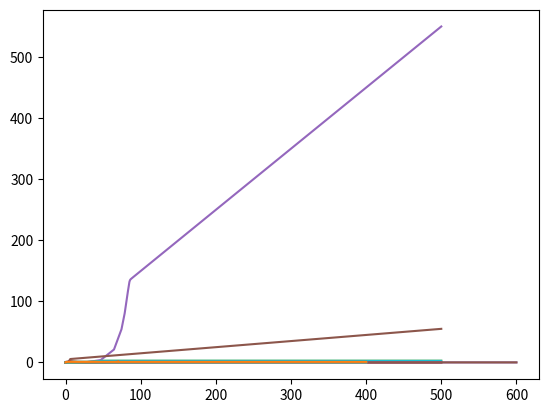

Recreate this plot in Python.
# -*- coding: utf-8 -*-
"""
Created on Thu May 23 10:14:46 2024

@author: jamil
"""

#cd Documents/PhD/Github Projects/Ecological-Dynamics-and-Community-Selection/Ecological-Dynamics/scripts/

import numpy as np
from copy import deepcopy
import seaborn as sns
import matplotlib as mpl
from matplotlib import pyplot as plt
from tqdm import tqdm
import sys
from math import factorial
from scipy.integrate import solve_ivp

################################

def dSRdt(t,var,
          growth,
          max_consumption,half_saturation,production,
          influx):
     
    S = var[0:2]
    R = var[2:]
    
    dS = np.sum(growth * ((max_consumption*R)/(R+half_saturation)),axis=1) * S * (1 - S)
    
    def production_rate(i):
        
        R_remove_i = np.delete(R,i)
        max_consump_remove_i = np.delete(max_consumption,i,axis=1)
        half_sat_remove_i = np.delete(half_saturation,i,axis=1)
        
        R_i_produced = production[:,i] * \
            np.sum(max_consump_remove_i * \
                   (R[0]/(R[0] + half_saturation[:,0])) * \
                       (R_remove_i/(R_remove_i+half_sat_remove_i)),axis=1)
         
        return R_i_produced
    
    R_produced = np.array([production_rate(i) for i in range(len(R))])
        
    R_consumed = max_consumption * (R/(R+half_saturation))
    
    production_consumption = \
        (np.matmul(R_produced, S.reshape(len(S),1)) - \
         np.matmul(R_consumed.T, S.reshape(len(S),1))).reshape(R.shape)
        
    dR = influx + production_consumption
    
    dSR = np.concatenate([dS, dR])
    
    return dSR

growth = np.array([[0.001,0,0.1],
                   [0.002,0.05,0]])

influx = np.array([0.1,0,0])
production = np.array([[0,1,0],
                       [0,0,1]])
max_consumption = np.array([[0.1,0,1],
                            [0.1,1,0]])
half_saturation = np.ones((2,3))

t_end = 250
initial_abundance = np.array([0.1,0.1,5,0,0])

simulation = solve_ivp(dSRdt,[0,t_end],initial_abundance,
                 args=(growth,max_consumption,half_saturation,
                       production,influx),method='RK45')

plt.plot(simulation.t,simulation.y[:2].T)































def dCRdt_1(t,var,
            growth,carrying_capacity,consumption,production,influx):
    
    S = var[0]
    R = var[1:]
    
    dS = np.sum(growth * consumption * R) * S * (1 - S/carrying_capacity)
    dR = influx + (production * S) - (consumption * R * S)
    
    dSR = np.append(dS, dR)
    
    return dSR

def dCRdt_2(t,var,
            growth,carrying_capacity,consumption,production,influx):
    
    S = var[0]
    R = var[1:]
    
    dS = np.sum(growth * consumption * R) * S * (1 - S/carrying_capacity)
    dR = influx + (production * consumption * R * S) - (consumption * R * S)
    
    dSR = np.append(dS, dR)
    
    return dSR

def dCRdt_3(t,var,
            growth,carrying_capacity,max_consumption,half_saturation,production,
            influx):
    
    #breakpoint()
    
    S = var[0]
    R = var[1:]
    
    dS = np.sum(growth * (R/(R+half_saturation))) * S
    dR = influx + \
         (production * max_consumption * (R/(R+half_saturation)) * S) - \
         (max_consumption * (R/(R+half_saturation)) * S)
    
    dSR = np.append(dS, dR)
    
    return dSR

def dCRdt_6(t,var,
            growth,max_consumption,half_saturation,production,
            influx):
     
    S = var[0:2]
    R = var[2:]
    
    dS = np.sum(growth * (R/(R+half_saturation)),axis=1) - 0.01*S
    
    def production_rate(i):
        
        R_remove_i = np.delete(R,i)
        max_consump_remove_i = np.delete(max_consumption,i,axis=1)
        half_sat_remove_i = np.delete(half_saturation,i,axis=1)
        
        R_i_produced = production[:,i] * \
                ((R[0]/(R[0]+half_saturation[:,0][:, np.newaxis])) * max_consumption[:,0][:, np.newaxis]).T * \
                np.sum(max_consump_remove_i * R_remove_i/(R_remove_i+half_sat_remove_i),axis=1)
         
        return R_i_produced[0]
    
    R_produced = np.array([production_rate(i) for i in range(len(R))])
        
    R_consumed = max_consumption * (R/(R+half_saturation))
    
    production_consumption = \
        (np.matmul(R_produced, S.reshape(len(S),1)) - \
         np.matmul(R_consumed.T, S.reshape(len(S),1))).reshape(R.shape)
        
    dR = influx + production_consumption
    
    dSR = np.concatenate([dS, dR])
    
    return dSR

#########################################

t_end = 100
initial_abundance = np.array([0.05,20,0])
growth = np.array([1,1])
carrying_capacity = 1
comsumption = np.array([0,1])
production = np.array([0,1])
influx = np.array([0,0])

sol1 = solve_ivp(dCRdt_1,[0,t_end],initial_abundance,
                 args=(growth,carrying_capacity,comsumption,production,influx),
                 method='RK45')

plt.plot(sol1.t,sol1.y[0,:].T)

###############

t_end = 200
initial_abundance = np.array([0.05,20,0])
growth = np.array([0.1,1])
carrying_capacity = 1
comsumption = np.array([0.01,1])
production = np.array([0,1])
influx = np.array([0,0])

sol2 = solve_ivp(dCRdt_2,[0,t_end],initial_abundance,
                 args=(growth,carrying_capacity,comsumption,production,influx),
                 method='RK45')

plt.plot(sol2.t,sol2.y[0,:].T)

#################

t_end = 500
initial_abundance = np.array([0.05,5,0])
growth = np.array([0.1,1])
carrying_capacity = 1
half_saturation = np.array([0.5,1])
max_consumption = np.array([0.01,1])
production = np.array([0,1])
influx = np.array([0.1,0])

sol3 = solve_ivp(dCRdt_3,[0,t_end],initial_abundance,
                 args=(growth,carrying_capacity,max_consumption,half_saturation,
                       production,influx),method='RK45')

plt.plot(sol3.t,sol3.y[0,:].T)

#####

t_end = 500
initial_abundance = np.array([0.05,5,0])
growth = np.array([1,0.1])
carrying_capacity = 1
half_saturation = np.array([1,0.5])
max_consumption = np.array([1,0.01])
production = np.array([0,1])
influx = np.array([0.1,0])

sol3b = solve_ivp(dCRdt_3,[0,t_end],initial_abundance,
                 args=(growth,carrying_capacity,max_consumption,half_saturation,
                       production,influx),method='RK45')

plt.plot(sol3b.t,sol3b.y[0,:].T)

###############

t_end = 500
initial_abundance = np.array([0.1,0.1,5,0,0])
growth = np.array([[0.001,0,1],[0.001,1,0]])
half_saturation = np.ones((2,3))
max_consumption = np.array([[0.1,0,1],[0.1,1,0]])
production = np.array([[0,1,0],[0,0,1]])
influx = np.array([0.1,0,0])

sol6 = solve_ivp(dCRdt_6,[0,t_end],initial_abundance,
                 args=(growth,max_consumption,half_saturation,
                       production,influx),method='RK45')

plt.plot(sol6.t,sol6.y[:2].T)

#####################################################

def dCRdt_4(t,var,
            growth,max_consumption,half_saturation,production,
            influx):
    
    S = var[0:2]
    R = var[2:]
    
    dS = np.sum(growth * (R/(R+half_saturation)),axis=1) * S
    
    # waste product can only be produced from external nutrient
    R_produced = production * (R[0]/(R[0]+half_saturation)) * max_consumption[:,0][:, np.newaxis]
    R_consumed = max_consumption * (R/(R+half_saturation))
    
    production_consumption = \
        (np.matmul(R_produced.T, S.reshape(len(S),1)) - \
         np.matmul(R_consumed.T, S.reshape(len(S),1))).reshape(R.shape)
        
    dR = influx + production_consumption
    
    dSR = np.concatenate([dS, dR])
    
    return dSR

t_end = 500
initial_abundance = np.array([0.1,0.1,5,0,0])
growth = np.array([[0.01,0,1],[0.01,1,0]])
half_saturation = np.ones((2,3))
max_consumption = np.array([[0.1,0,1],[0.1,1,0]])
production = np.array([[0,1,0],[0,0,1]])
influx = np.array([0,0,0])

sol4 = solve_ivp(dCRdt_4,[0,t_end],initial_abundance,
                 args=(growth,max_consumption,half_saturation,
                       production,influx),method='RK45')

plt.plot(sol4.t,sol4.y[:2].T)

##########################

def dCRdt_5(t,var,
            growth,max_consumption,half_saturation,production,
            influx):
     
    S = var[0:2]
    R = var[2:]
    
    dS = np.sum(growth * ((max_consumption*R)/(R+half_saturation)),axis=1) * S - 0.1*S
    #dS = np.sum(growth * ((max_consumption*R)/(R+half_saturation)),axis=1) - 10*S*t/(1+t)
    #dS = np.sum(growth * ((max_consumption*R)/(R+half_saturation)),axis=1) * S * (1 - S)
    
    def production_rate(i):
        
        R_remove_i = np.delete(R,i)
        max_consump_remove_i = np.delete(max_consumption,i,axis=1)
        half_sat_remove_i = np.delete(half_saturation,i,axis=1)
        
        R_i_produced = production[:,i] * \
        np.sum(max_consump_remove_i * R_remove_i/(R_remove_i+half_sat_remove_i),axis=1)
         
        return R_i_produced
    
    R_produced = np.array([production_rate(i) for i in range(len(R))])
        
    R_consumed = max_consumption * (R/(R+half_saturation))
    
    production_consumption = \
        (np.matmul(R_produced, S.reshape(len(S),1)) - \
         np.matmul(R_consumed.T, S.reshape(len(S),1))).reshape(R.shape)
        
    dR = influx + production_consumption
    
    dSR = np.concatenate([dS, dR])
    
    return dSR

t_end = 70
initial_abundance = np.array([0.1,0.1,5,0,0])
growth = np.array([[0.001,0,1],[0.001,1,0]])
half_saturation = np.ones((2,3))
max_consumption = np.array([[0.1,0,1],[0.1,1,0]])
production = np.array([[0,1,0],[0,0,1]])
influx = np.array([0,0,0])

sol5 = solve_ivp(dCRdt_5,[0,t_end],initial_abundance,
                 args=(growth,max_consumption,half_saturation,
                       production,influx),method='RK45')

plt.plot(sol5.t,sol5.y[:2].T)

#######

t_end = 500
initial_abundance = np.array([0.1,0.1,5,0,0])
growth = np.array([[1,0,0],[1,0,0]])
half_saturation = np.ones((2,3))
max_consumption = np.array([[1,0,0],[1,0,0]])
production = np.zeros((2,3))
influx = np.array([0,0,0])

sol5b = solve_ivp(dCRdt_5,[0,t_end],initial_abundance,
                 args=(growth,max_consumption,half_saturation,
                       production,influx),method='RK45')

plt.plot(sol5b.t,sol5b.y[:2].T)

####################################

def dCRdt_7(t,var,
            growth,max_consumption,production,influx):
     
    S = var[0:2]
    R = var[2:]
    
    #dS = np.sum(growth * max_consumption * R, axis=1) - 0.1*S
    dS = np.sum(growth * max_consumption * R, axis=1) * S * (1 - S) - 0.01*S
    #dS = np.sum(growth * max_consumption * R, axis=1) * S - S**2
    
    def production_rate(i):
        
        R_remove_i = np.delete(R,i)
        max_consump_remove_i = np.delete(max_consumption,i,axis=1)
         
        R_i_produced = production[:,i] * (R[0] * max_consumption[:,0][:, np.newaxis])[:,0] * \
        np.sum(max_consump_remove_i * R_remove_i,axis=1)
         
        return R_i_produced
    
    R_produced = np.array([production_rate(i) for i in range(len(R))])
        
    R_consumed = max_consumption * R
    
    production_consumption = \
        (np.matmul(R_produced, S.reshape(len(S),1)) - \
         np.matmul(R_consumed.T, S.reshape(len(S),1))).reshape(R.shape)
        
    dR = influx + production_consumption - 0.01*R
    
    dSR = np.concatenate([dS, dR])
    
    return dSR

t_end = 600
initial_abundance = np.array([0.1,0.1,5,0,0])
growth = np.array([[0.001,0,0.1],[0.001,0.1,0]])
max_consumption = np.array([[0.1,0,1],[0.1,1,0]])
production = np.array([[0,1,0],[0,0,1]])
influx = np.array([0.1,0,0])

sol7 = solve_ivp(dCRdt_7,[0,t_end],initial_abundance,
                 args=(growth,max_consumption,production,influx),
                 method='RK45')

plt.plot(sol7.t,sol7.y[:2].T)

t_end = 400
initial_abundance = np.array([0.1,0.1,5,0,0])
growth = np.array([[1,0,0],[1,0,0]])
max_consumption = np.array([[1,0,0],[1,0,0]])
production = np.zeros((2,3))
influx = np.array([0,0,0])

sol7 = solve_ivp(dCRdt_7,[0,t_end],initial_abundance,
                 args=(growth,max_consumption,production,influx),
                 method='RK45')

plt.plot(sol7.t,sol7.y[:2].T)

##################

def dCRdt_8(t,var,
            growth,max_consumption,production,influx):
     
    S = var[0:2]
    R = var[2:]
    
    #dS = np.sum(growth * max_consumption * R, axis=1)*(1-S**2) - S*(0.01*t)/(100+t)
    dS = np.sum(growth * max_consumption * R, axis=1)*(1-S**2)
    
    def production_rate(i):
        
        R_remove_i = np.delete(R,i)
        max_consump_remove_i = np.delete(max_consumption,i,axis=1)
         
        R_i_produced = production[:,i] * (R[0] * max_consumption[:,0][:, np.newaxis])[:,0] * \
        np.sum(max_consump_remove_i * R_remove_i,axis=1)
         
        return R_i_produced
    
    R_produced = np.array([production_rate(i) for i in range(len(R))])
        
    R_consumed = max_consumption * R
    
    production_consumption = \
        (np.matmul(R_produced, S.reshape(len(S),1)) - \
         np.matmul(R_consumed.T, S.reshape(len(S),1))).reshape(R.shape)
        
    dR = influx + production_consumption
    
    dSR = np.concatenate([dS, dR])
    
    return dSR

t_end = 400
initial_abundance = np.array([0.1,0.1,5,0,0])
growth = np.array([[0.001,0,0.1],[0.001,0.1,0]])
max_consumption = np.array([[0.1,0,1],[0.1,1,0]])
production = np.array([[0,1,0],[0,0,1]])
influx = np.array([0,0,0])

sol8 = solve_ivp(dCRdt_8,[0,t_end],initial_abundance,
                 args=(growth,max_consumption,production,influx),
                 method='RK45')

plt.plot(sol8.t,sol8.y[:2].T)

t_end = 400
initial_abundance = np.array([0.1,0.1,5,0,0])
growth = np.array([[1,0,0],[1,0,0]])
max_consumption = np.array([[1,0,0],[1,0,0]])
production = np.zeros((2,3))
influx = np.array([0,0,0])

sol8b = solve_ivp(dCRdt_8,[0,t_end],initial_abundance,
                 args=(growth,max_consumption,production,influx),
                 method='RK45')

plt.plot(sol8b.t,sol8b.y[:2].T)
